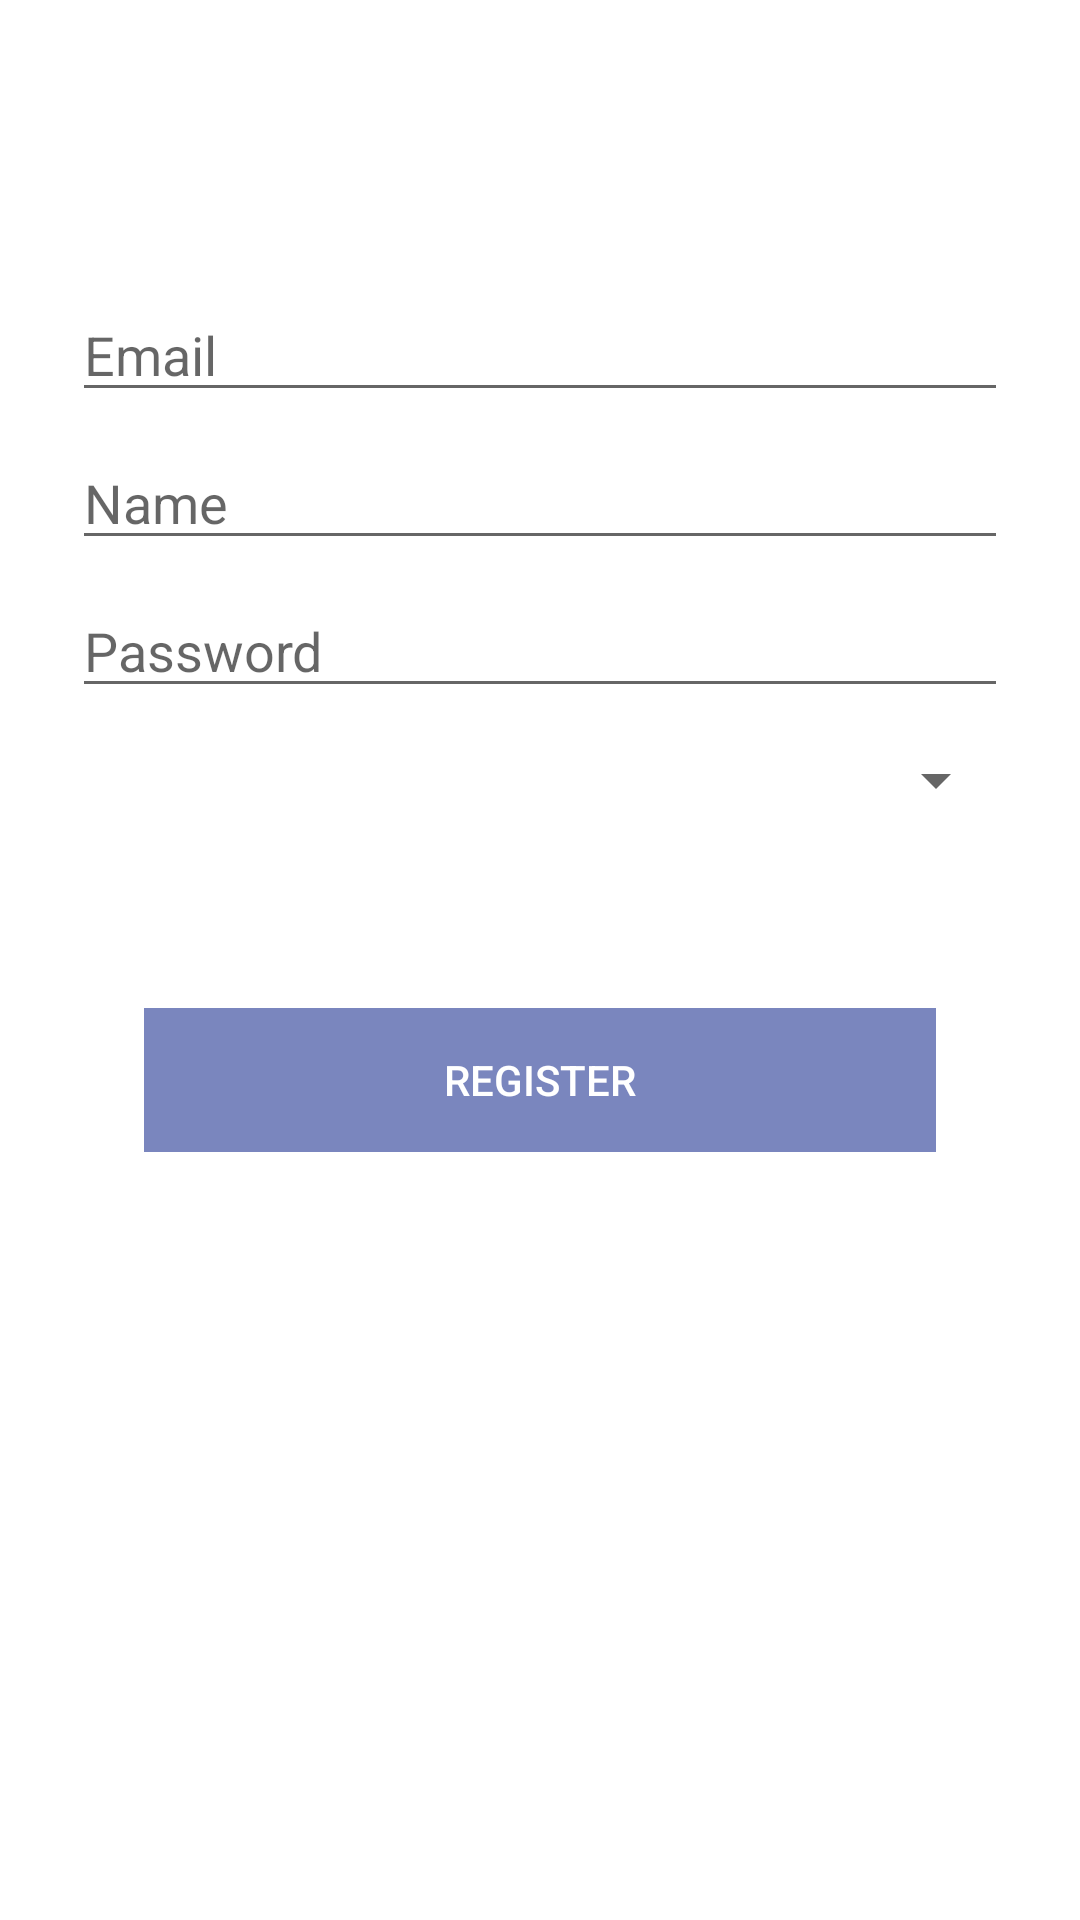

Write the Android layout XML for this screen, with the resource values it uses.
<!-- AndroidManifest.xml: application theme Theme.BookShelf -->
<!-- res/layout/fragment_registration.xml -->
<?xml version="1.0" encoding="utf-8"?>
<androidx.constraintlayout.widget.ConstraintLayout xmlns:android="http://schemas.android.com/apk/res/android"
    xmlns:app="http://schemas.android.com/apk/res-auto"
    xmlns:tools="http://schemas.android.com/tools"
    android:id="@+id/container"
    android:layout_width="match_parent"
    android:layout_height="match_parent"
    android:paddingLeft="@dimen/fragment_horizontal_margin"
    android:paddingTop="@dimen/fragment_vertical_margin"
    android:paddingRight="@dimen/fragment_horizontal_margin"
    android:paddingBottom="@dimen/fragment_vertical_margin"
    tools:context=".features.authentication.ui.presentation.RegistrationFragment">

    <androidx.appcompat.widget.AppCompatEditText
        android:id="@+id/email"
        android:layout_width="0dp"
        android:layout_height="wrap_content"
        android:layout_marginStart="24dp"
        android:layout_marginTop="96dp"
        android:layout_marginEnd="24dp"
        android:autofillHints="@string/prompt_email"
        android:hint="@string/prompt_email"
        android:inputType="textEmailAddress"
        android:selectAllOnFocus="true"
        app:layout_constraintEnd_toEndOf="parent"
        app:layout_constraintStart_toStartOf="parent"
        app:layout_constraintTop_toTopOf="parent" />

    <androidx.appcompat.widget.AppCompatEditText
        android:id="@+id/name"
        android:layout_width="0dp"
        android:layout_height="wrap_content"
        android:layout_marginHorizontal="24dp"
        android:layout_marginTop="8dp"
        android:autofillHints="@string/prompt_name"
        android:hint="@string/prompt_name"
        android:inputType="textEmailAddress"
        android:selectAllOnFocus="true"
        app:layout_constraintEnd_toEndOf="parent"
        app:layout_constraintStart_toStartOf="parent"
        app:layout_constraintTop_toBottomOf="@+id/email" />

    <androidx.appcompat.widget.AppCompatEditText
        android:id="@+id/password"
        android:layout_width="0dp"
        android:layout_height="wrap_content"
        android:layout_marginStart="24dp"
        android:layout_marginTop="8dp"
        android:layout_marginEnd="24dp"
        android:autofillHints="@string/prompt_password"
        android:hint="@string/prompt_password"
        android:imeActionLabel="@string/action_sign_in_short"
        android:imeOptions="actionDone"
        android:inputType="textPassword"
        android:selectAllOnFocus="true"
        app:layout_constraintEnd_toEndOf="parent"
        app:layout_constraintStart_toStartOf="parent"
        app:layout_constraintTop_toBottomOf="@+id/name" />

    <androidx.appcompat.widget.AppCompatSpinner
        android:id="@+id/country"
        android:layout_width="match_parent"
        android:layout_height="wrap_content"
        android:layout_marginStart="24dp"
        android:layout_marginTop="12dp"
        android:layout_marginEnd="24dp"
        app:layout_constraintEnd_toEndOf="parent"
        app:layout_constraintStart_toStartOf="parent"
        app:layout_constraintTop_toBottomOf="@+id/password" />

    <androidx.appcompat.widget.AppCompatButton
        android:id="@+id/signInButton"
        android:layout_width="match_parent"
        android:layout_height="wrap_content"
        android:layout_gravity="center"
        android:layout_marginHorizontal="48dp"
        android:layout_marginTop="16dp"
        android:layout_marginBottom="64dp"
        android:background="@drawable/button_background_selector"
        android:enabled="false"
        android:gravity="center"
        android:text="@string/registration"
        android:textColor="@color/white"
        app:layout_constraintBottom_toBottomOf="parent"
        app:layout_constraintEnd_toEndOf="parent"
        app:layout_constraintStart_toStartOf="parent"
        app:layout_constraintTop_toBottomOf="@+id/country"
        app:layout_constraintVertical_bias="0.2" />

    <ProgressBar
        android:id="@+id/loading"
        android:layout_width="wrap_content"
        android:layout_height="wrap_content"
        android:layout_gravity="center"
        android:layout_marginStart="32dp"
        android:layout_marginTop="64dp"
        android:layout_marginEnd="32dp"
        android:layout_marginBottom="64dp"
        android:visibility="gone"
        app:layout_constraintBottom_toBottomOf="parent"
        app:layout_constraintEnd_toEndOf="@+id/password"
        app:layout_constraintStart_toStartOf="@+id/password"
        app:layout_constraintTop_toTopOf="parent"
        app:layout_constraintVertical_bias="0.3" />
</androidx.constraintlayout.widget.ConstraintLayout>
<!-- resources referenced by this layout -->
<resources>
  <color name="white">#FFFFFFFF</color>
  <!-- drawable button_background_selector (drawable) -->
  <selector xmlns:android="http://schemas.android.com/apk/res/android">
      <item android:state_enabled="false" android:drawable="@color/disable_button" />
      <item android:drawable="@color/purple_200" />
  </selector>
  <string name="action_sign_in_short">Sign in</string>
  <string name="prompt_email">Email</string>
  <string name="prompt_name">Name</string>
  <string name="prompt_password">Password</string>
  <string name="registration">Register</string>
  <style name="Theme.BookShelf" parent="Theme.MaterialComponents.DayNight">
          <item name="colorPrimary">#5858F3</item>
          <item name="colorPrimaryVariant">@color/black</item>
          <item name="colorOnPrimary">@color/black</item>
          <item name="colorSecondary">#5858F3</item>
          <item name="colorSecondaryVariant">@color/teal_200</item>
          <item name="colorOnSecondary">@color/black</item>
          <item name="android:textColorPrimary">@color/black</item>
          <item name="android:statusBarColor">?attr/colorPrimaryVariant</item>
      </style>
  <color name="disable_button">#7A86BE</color>
  <color name="purple_200">#5858F3</color>
  <color name="black">#000000</color>
  <color name="teal_200">#FF03DAC5</color>
</resources>
